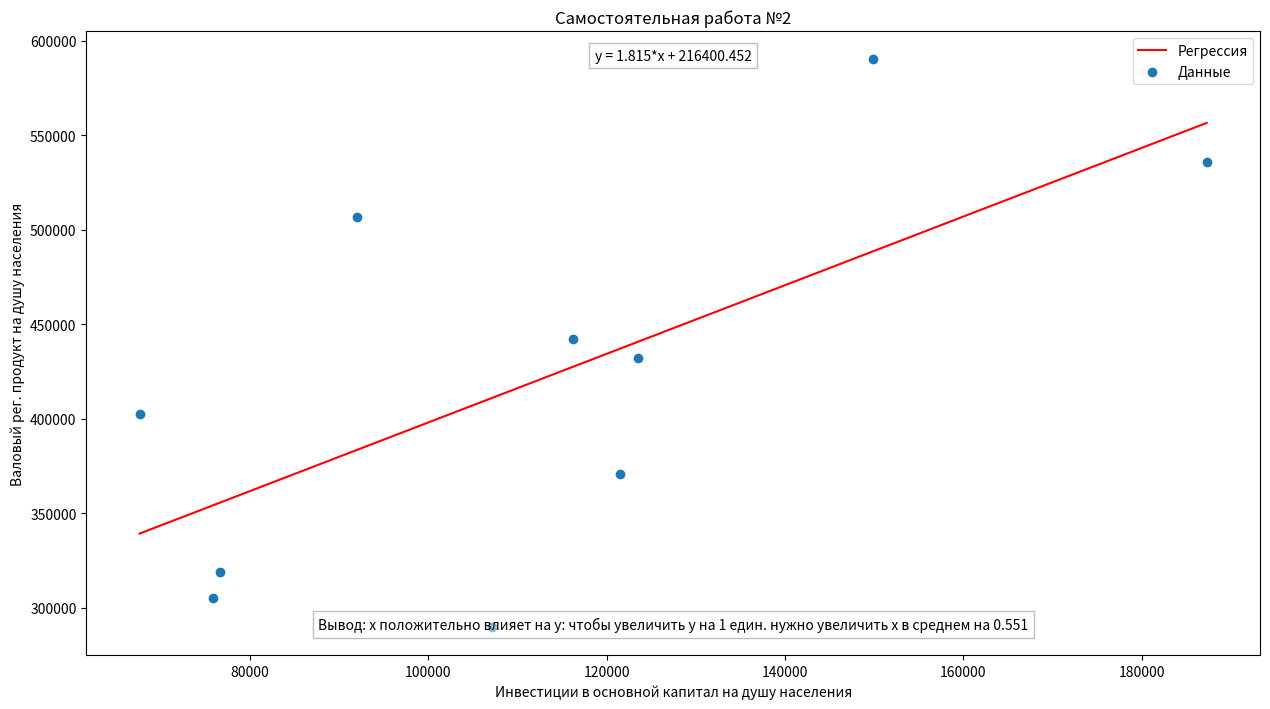

The matplotlib source for this figure:
# -*- coding: utf-8 -*-
"""
@author: artyomshutoff
"""

import matplotlib.pyplot as plt
import numpy as np
from numpy.linalg import inv
from numpy import dot

"""
Данные для построения регрессии
"""
y = np.array([370610, 431820, 289850, 402640, 535717, 589996, 441930, 506420, 318782, 305130], dtype = float)
x = np.array([121500, 123487, 107116, 67640, 187298, 149909, 116213, 91978, 76647, 75827], dtype = float)
y_text = 'Валовый рег. продукт на душу населения'
x_text = 'Инвестиции в основной капитал на душу населения'
"""
Данные для построения регрессии
"""

def f(b, k):
	"""
	Увел. y на условную единицу
	"""
	x0 = (0 - b) / k
	x1 = (1 - b) / k
	return x1 - x0

X = []
Y = []

for i in range(len(x)):
	X.append([1, x[i]])
for i in range(len(y)):
	Y.append([1, y[i]])
X = np.array(X, dtype=float)
Y = np.array(Y, dtype=float)

bk = dot(dot(inv(dot(X.transpose(), X)), X.transpose()), Y)
bk = np.array([bk[0][1], bk[1, 1]], dtype=float)
xs = np.linspace(min(x), max(x),100)
ys = bk[1] * xs + bk[0]

plt.figure(num='Самостоятельная работа №2', figsize=(12.80, 7.20), dpi=100)
plt.title('Самостоятельная работа №2')
plt.plot(xs, ys, '-r', label = 'Регрессия')

plt.xlabel(x_text)
plt.ylabel(y_text)

plt.scatter(x, y, label = 'Данные')
plt.tight_layout()
plt.legend()
plt.show()
out = round(f(bk[0], bk[1]), 3)

t0 = plt.text((plt.xlim()[1] - plt.xlim()[0]) / 2 + plt.xlim()[0], plt.ylim()[1] * 0.975, f'y = {round(bk[1], 3)}*x + {round(bk[0], 3)}', ha='center')
t0.set_bbox(dict(facecolor='white', alpha=0.5, edgecolor='gray'))

if out > 0:
	text = f'Вывод: x положительно влияет на y: чтобы увеличить y на 1 един. нужно увеличить x в среднем на {out}'
else:
	text = f'Вывод: x отрицательно влияет на y: чтобы уменьшить y на 1 един. нужно увеличить x в среднем на {out}'

t = plt.text((plt.xlim()[1] - plt.xlim()[0]) / 2 + plt.xlim()[0], plt.ylim()[0] * 1.05, text, ha='center')
t.set_bbox(dict(facecolor='white', alpha=0.5, edgecolor='gray'))